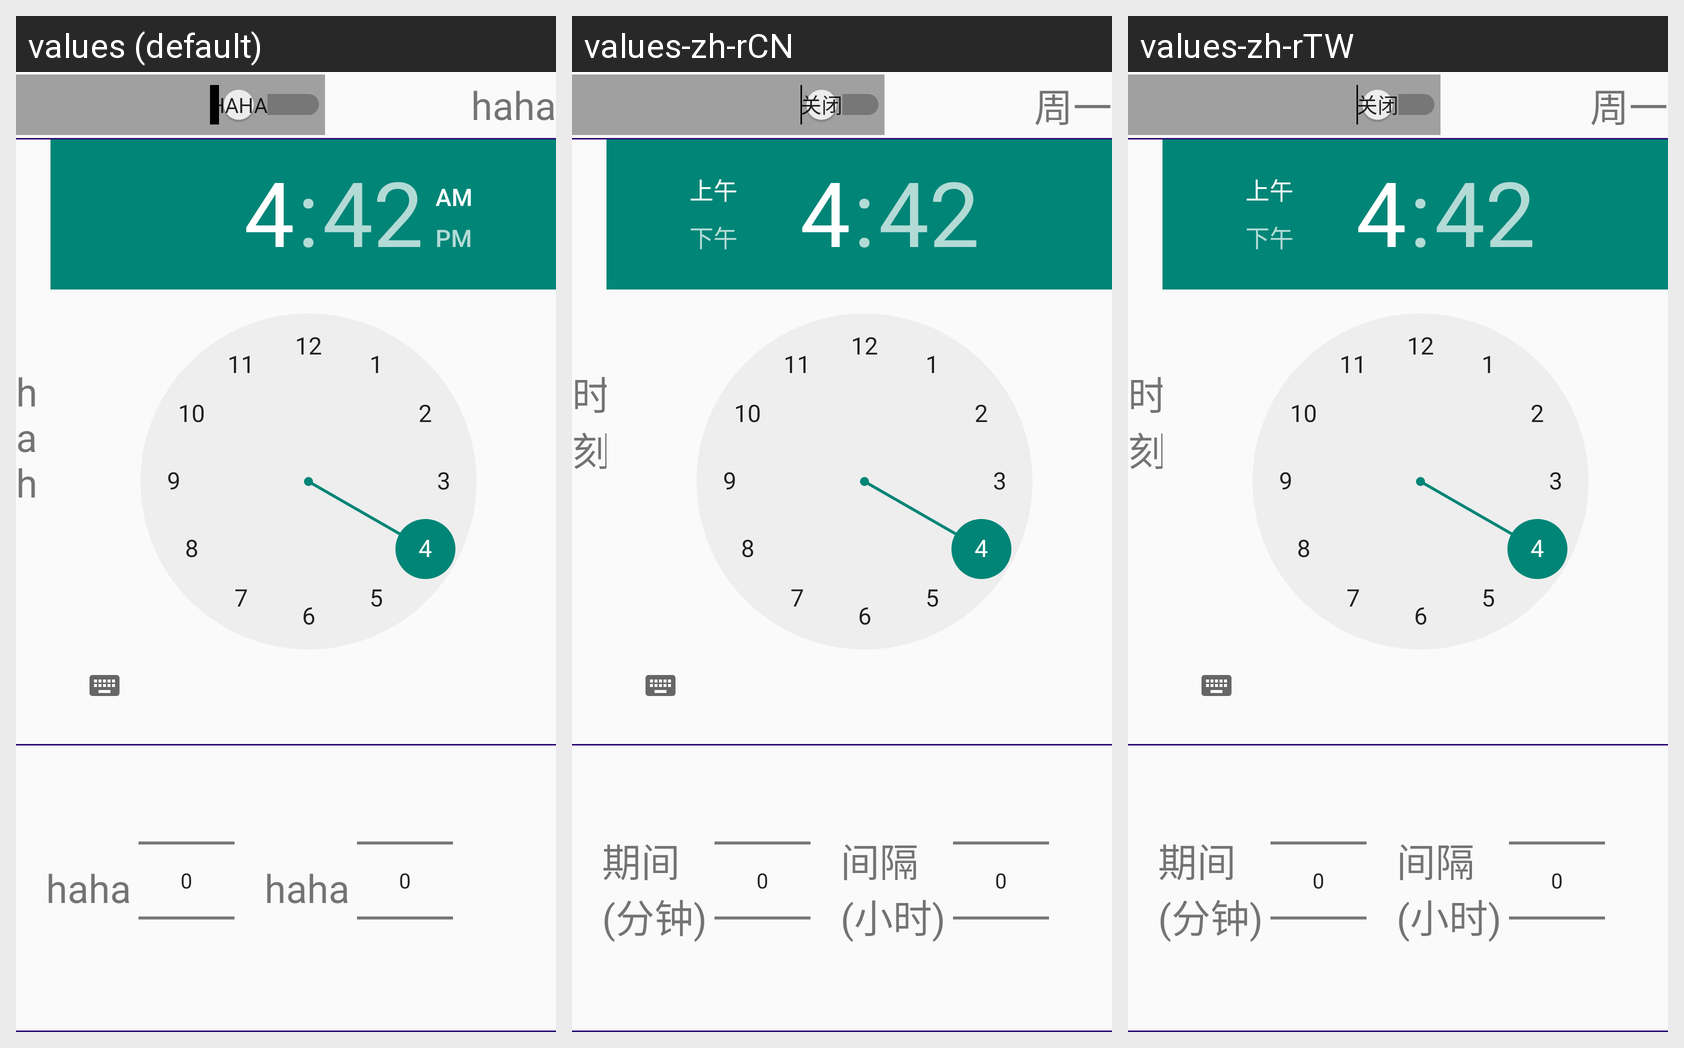

For this localized Android screen grid, give each drawn string resource with its value in every locale shown.
Android screen res/layout/dialog_cycle_daily.xml rendered under 3 locales, left to right: values (default), values-zh-rCN, values-zh-rTW. Device: Nexus 5 (rendered at 1080×1920; each locale shown at half size, 540×960, under a caption strip naming it); theme AppTheme.
Strings drawn on this screen, with the default value and each locale's value (text and hints the layout hard-codes, and strings that could not be matched under every locale, appear in the picture but are not listed):

monday
  values: haha
  values-zh-rCN: 周一
  values-zh-rTW: 周一

start_time
  values: haha
  values-zh-rCN: 时刻
  values-zh-rTW: 时刻

active_time
  values: haha
  values-zh-rCN: 期间
      (分钟)
  values-zh-rTW: 期间
      (分钟)

idle_time
  values: haha
  values-zh-rCN: 间隔
      (小时)
  values-zh-rTW: 间隔
      (小时)
